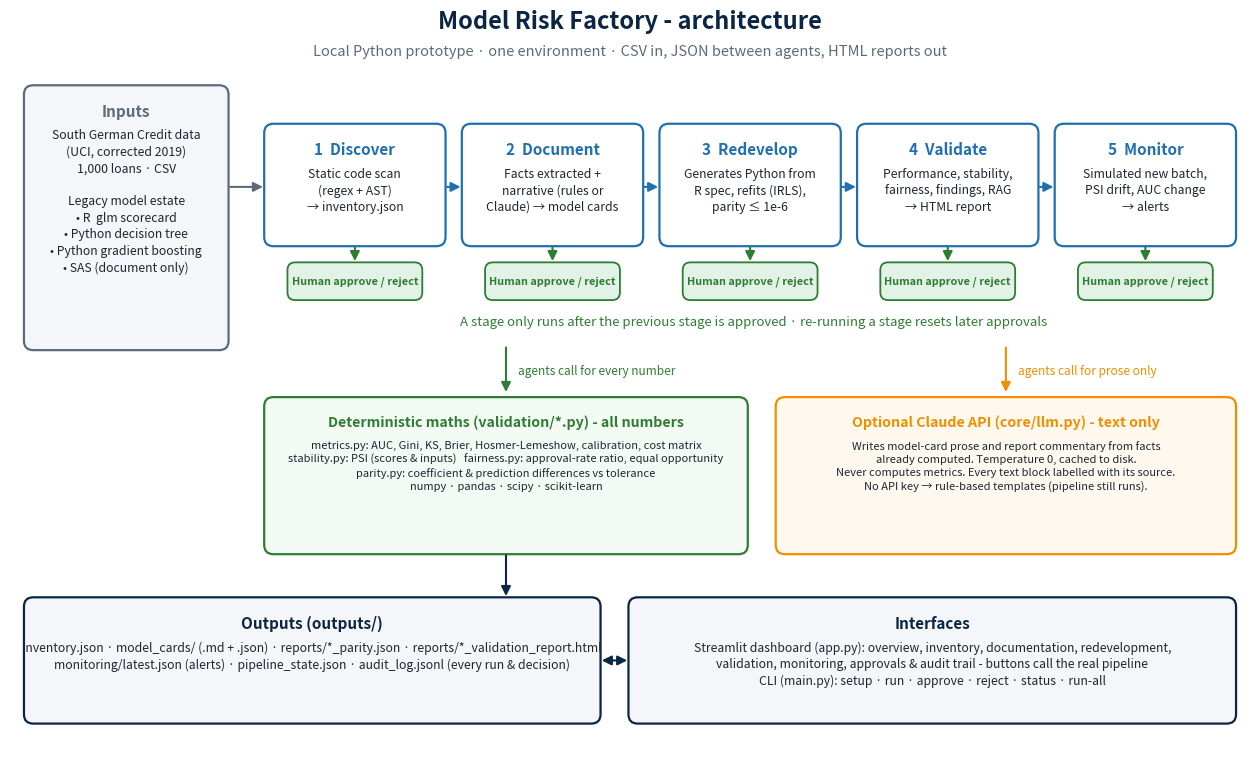

Write Python code to recreate this figure. (Note: this script raises an exception after producing the figure.)
"""Draws docs/architecture.png (one-page architecture diagram). Run: python docs/make_architecture_diagram.py"""
from pathlib import Path

import matplotlib
matplotlib.use("Agg")
import matplotlib.pyplot as plt  # noqa: E402
from matplotlib.patches import FancyArrowPatch, FancyBboxPatch  # noqa: E402

NAVY, BLUE, GREEN, AMBER, GREY = "#0b2545", "#1f6fb2", "#2e7d32", "#ef8f00", "#5b6b7c"

fig, ax = plt.subplots(figsize=(16, 9.6))
ax.set_xlim(0, 16); ax.set_ylim(0, 9.6); ax.axis("off")


def box(x, y, w, h, title, body="", color=BLUE, fill="#ffffff", fs=10):
    ax.add_patch(FancyBboxPatch((x, y), w, h, boxstyle="round,pad=0.02,rounding_size=0.12",
                                linewidth=1.6, edgecolor=color, facecolor=fill))
    ax.text(x + w / 2, y + h - 0.22, title, ha="center", va="top", fontsize=fs + 1, weight="bold", color=color)
    if body:
        ax.text(x + w / 2, y + h - 0.55, body, ha="center", va="top", fontsize=fs - 1.2, color="#1c2733", linespacing=1.35)


def arrow(x1, y1, x2, y2, color=GREY, style="-|>", ls="-"):
    ax.add_patch(FancyArrowPatch((x1, y1), (x2, y2), arrowstyle=style, mutation_scale=14,
                                 color=color, lw=1.5, linestyle=ls))


ax.text(8, 9.35, "Model Risk Factory - architecture", ha="center", fontsize=17, weight="bold", color=NAVY)
ax.text(8, 9.0, "Local Python prototype · one environment · CSV in, JSON between agents, HTML reports out",
        ha="center", fontsize=10.5, color=GREY)

# Inputs
box(0.2, 5.2, 2.6, 3.4, "Inputs",
    "South German Credit data\n(UCI, corrected 2019)\n1,000 loans · CSV\n\nLegacy model estate\n• R  glm scorecard\n• Python decision tree\n• Python gradient boosting\n• SAS (document only)",
    color=GREY, fill="#f4f6f9")

# Agents
stages = [("1  Discover", "Static code scan\n(regex + AST)\n→ inventory.json"),
          ("2  Document", "Facts extracted +\nnarrative (rules or\nClaude) → model cards"),
          ("3  Redevelop", "Generates Python from\nR spec, refits (IRLS),\nparity ≤ 1e-6"),
          ("4  Validate", "Performance, stability,\nfairness, findings, RAG\n→ HTML report"),
          ("5  Monitor", "Simulated new batch,\nPSI drift, AUC change\n→ alerts")]
xs = [3.3, 5.85, 8.4, 10.95, 13.5]
for (t, b), x in zip(stages, xs):
    box(x, 6.55, 2.3, 1.55, t, b, color=BLUE)
for x in xs[:-1]:
    arrow(x + 2.3, 7.3, x + 2.55, 7.3, color=BLUE)
arrow(2.8, 7.3, 3.3, 7.3)

# Human gates
for x in xs:
    ax.add_patch(FancyBboxPatch((x + 0.3, 5.85), 1.7, 0.45, boxstyle="round,pad=0.02,rounding_size=0.1",
                                facecolor="#e3f2e6", edgecolor=GREEN, lw=1.3))
    ax.text(x + 1.15, 6.075, "Human approve / reject", ha="center", va="center", fontsize=7.8, color=GREEN, weight="bold")
    arrow(x + 1.15, 6.55, x + 1.15, 6.3, color=GREEN)
ax.text(9.6, 5.5, "A stage only runs after the previous stage is approved · re-running a stage resets later approvals",
        ha="center", fontsize=9.5, color=GREEN, style="italic")

# Deterministic maths + optional AI
box(3.3, 2.55, 6.2, 2.0, "Deterministic maths (validation/*.py) - all numbers",
    "metrics.py: AUC, Gini, KS, Brier, Hosmer-Lemeshow, calibration, cost matrix\n"
    "stability.py: PSI (scores & inputs)   fairness.py: approval-rate ratio, equal opportunity\n"
    "parity.py: coefficient & prediction differences vs tolerance\n"
    "numpy · pandas · scipy · scikit-learn", color=GREEN, fill="#f3faf4", fs=9.2)
box(9.9, 2.55, 5.9, 2.0, "Optional Claude API (core/llm.py) - text only",
    "Writes model-card prose and report commentary from facts\nalready computed. Temperature 0, cached to disk.\n"
    "Never computes metrics. Every text block labelled with its source.\nNo API key → rule-based templates (pipeline still runs).",
    color=AMBER, fill="#fff8ee", fs=9.2)
arrow(6.4, 5.25, 6.4, 4.6, color=GREEN)
ax.text(6.55, 4.9, "agents call for every number", fontsize=8.5, color=GREEN, va="center")
arrow(12.85, 5.25, 12.85, 4.6, color=AMBER)
ax.text(13.0, 4.9, "agents call for prose only", fontsize=8.5, color=AMBER, va="center")

# Outputs + UI
box(0.2, 0.35, 7.4, 1.6, "Outputs (outputs/)",
    "inventory.json · model_cards/ (.md + .json) · reports/*_parity.json · reports/*_validation_report.html\n"
    "monitoring/latest.json (alerts) · pipeline_state.json · audit_log.jsonl (every run & decision)",
    color=NAVY, fill="#f4f6f9")
box(8.0, 0.35, 7.8, 1.6, "Interfaces",
    "Streamlit dashboard (app.py): overview, inventory, documentation, redevelopment,\n"
    "validation, monitoring, approvals & audit trail - buttons call the real pipeline\n"
    "CLI (main.py): setup · run · approve · reject · status · run-all",
    color=NAVY, fill="#f4f6f9")
arrow(6.4, 2.55, 6.4, 1.95, color=NAVY)
arrow(7.6, 1.15, 8.0, 1.15, color=NAVY, style="<|-|>")

out = Path(__file__).resolve().parent / "architecture.png"
fig.savefig(out, dpi=150, bbox_inches="tight", facecolor="white")
print(f"Saved {out}")
